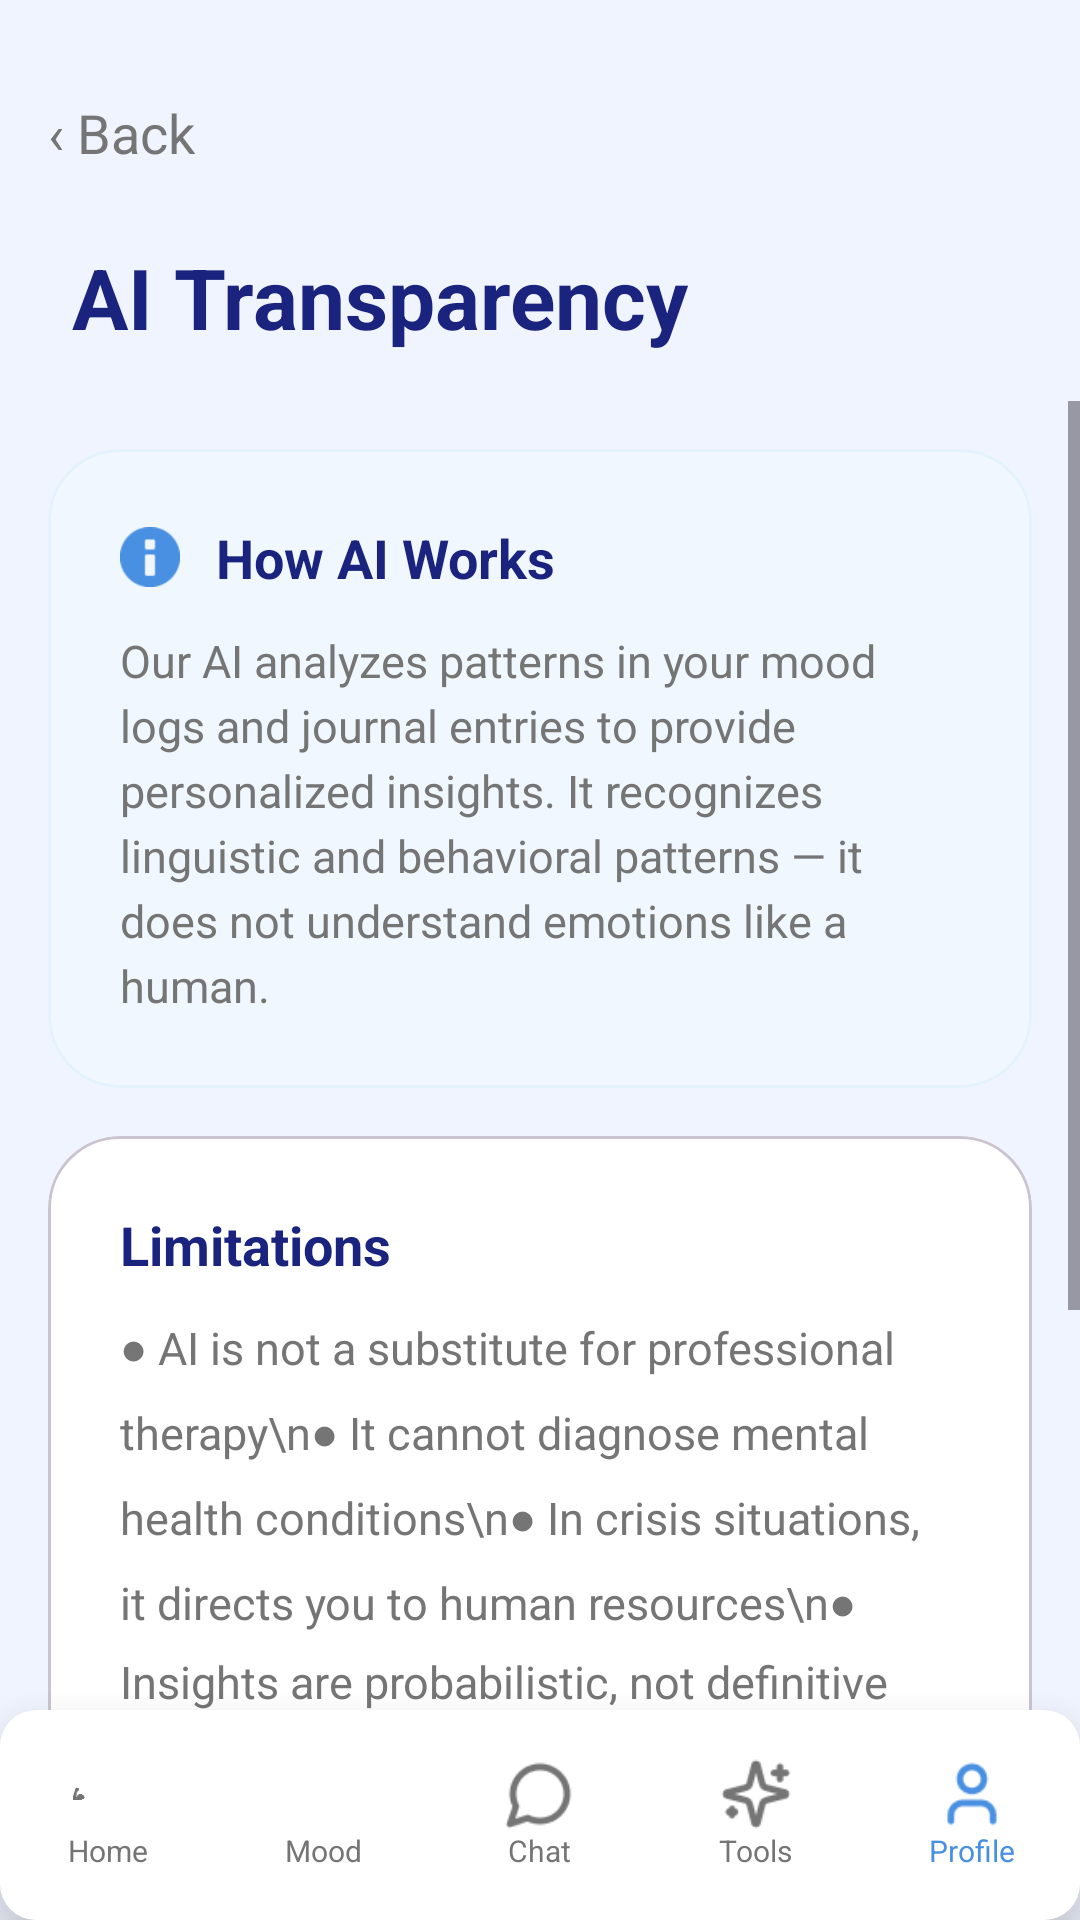

Android layout source for this screen:
<!-- AndroidManifest.xml: application theme Theme.MindguardAiPsychologicalSupportApp -->
<!-- res/layout/fragment_ai_transparency.xml -->
<?xml version="1.0" encoding="utf-8"?>
<androidx.constraintlayout.widget.ConstraintLayout xmlns:android="http://schemas.android.com/apk/res/android"
    xmlns:app="http://schemas.android.com/apk/res-auto"
    xmlns:tools="http://schemas.android.com/tools"
    android:layout_width="match_parent"
    android:layout_height="match_parent"
    android:background="@color/bg_splash">

    
    <LinearLayout
        android:id="@+id/btnBack"
        android:layout_width="wrap_content"
        android:layout_height="wrap_content"
        android:layout_marginStart="16dp"
        android:layout_marginTop="32dp"
        android:clickable="true"
        android:focusable="true"
        android:gravity="center_vertical"
        android:orientation="horizontal"
        app:layout_constraintStart_toStartOf="parent"
        app:layout_constraintTop_toTopOf="parent">
        <TextView
            android:layout_width="wrap_content"
            android:layout_height="wrap_content"
            android:text="‹ Back"
            android:textColor="@color/desc_gray"
            android:textSize="18sp" />
    </LinearLayout>

    <TextView
        android:id="@+id/titleAiTransparency"
        android:layout_width="wrap_content"
        android:layout_height="wrap_content"
        android:layout_marginStart="24dp"
        android:layout_marginTop="24dp"
        android:text="AI Transparency"
        android:textColor="@color/title_blue"
        android:textSize="28sp"
        android:textStyle="bold"
        app:layout_constraintStart_toStartOf="parent"
        app:layout_constraintTop_toBottomOf="@+id/btnBack" />

    <ScrollView
        android:layout_width="match_parent"
        android:layout_height="0dp"
        android:layout_marginTop="16dp"
        android:clipToPadding="false"
        android:paddingBottom="100dp"
        app:layout_constraintBottom_toBottomOf="parent"
        app:layout_constraintTop_toBottomOf="@+id/titleAiTransparency">

        <LinearLayout
            android:layout_width="match_parent"
            android:layout_height="wrap_content"
            android:orientation="vertical"
            android:padding="16dp">

            
            <com.google.android.material.card.MaterialCardView
                android:layout_width="match_parent"
                android:layout_height="wrap_content"
                android:layout_marginBottom="16dp"
                app:cardBackgroundColor="#F0F7FF"
                app:cardCornerRadius="24dp"
                app:cardElevation="0dp"
                app:strokeColor="#E3F2FD"
                app:strokeWidth="1dp">
                <LinearLayout android:layout_width="match_parent" android:layout_height="wrap_content" android:orientation="vertical" android:padding="24dp">
                    <LinearLayout android:layout_width="match_parent" android:layout_height="wrap_content" android:gravity="center_vertical" android:orientation="horizontal">
                        <ImageView android:layout_width="20dp" android:layout_height="20dp" android:src="@android:drawable/ic_dialog_info" app:tint="@color/button_blue" />
                        <TextView android:layout_width="wrap_content" android:layout_height="wrap_content" android:layout_marginStart="12dp" android:text="How AI Works" android:textColor="@color/title_blue" android:textSize="18sp" android:textStyle="bold" />
                    </LinearLayout>
                    <TextView
                        android:id="@+id/txtHowAiWorks"
                        android:layout_width="wrap_content"
                        android:layout_height="wrap_content"
                        android:layout_marginTop="12dp"
                        android:lineSpacingExtra="4dp"
                        android:text="Our AI analyzes patterns in your mood logs and journal entries to provide personalized insights. It recognizes linguistic and behavioral patterns — it does not understand emotions like a human."
                        android:textColor="@color/desc_gray"
                        android:textSize="15sp" />
                </LinearLayout>
            </com.google.android.material.card.MaterialCardView>

            
            <com.google.android.material.card.MaterialCardView
                android:layout_width="match_parent"
                android:layout_height="wrap_content"
                android:layout_marginBottom="16dp"
                app:cardBackgroundColor="@color/white"
                app:cardCornerRadius="24dp"
                app:cardElevation="0dp">
                <LinearLayout android:layout_width="match_parent" android:layout_height="wrap_content" android:orientation="vertical" android:padding="24dp">
                    <TextView android:layout_width="wrap_content" android:layout_height="wrap_content" android:text="Limitations" android:textColor="@color/title_blue" android:textSize="18sp" android:textStyle="bold" />
                    <TextView
                        android:id="@+id/txtLimitations"
                        android:layout_width="wrap_content"
                        android:layout_height="wrap_content"
                        android:layout_marginTop="12dp"
                        android:lineSpacingExtra="8dp"
                        android:text="● AI is not a substitute for professional therapy\n● It cannot diagnose mental health conditions\n● In crisis situations, it directs you to human resources\n● Insights are probabilistic, not definitive"
                        android:textColor="@color/desc_gray"
                        android:textSize="15sp" />
                </LinearLayout>
            </com.google.android.material.card.MaterialCardView>

            
            <com.google.android.material.card.MaterialCardView
                android:layout_width="match_parent"
                android:layout_height="wrap_content"
                android:layout_marginBottom="16dp"
                app:cardBackgroundColor="@color/white"
                app:cardCornerRadius="24dp"
                app:cardElevation="0dp">
                <LinearLayout android:layout_width="match_parent" android:layout_height="wrap_content" android:orientation="vertical" android:padding="24dp">
                    <TextView android:layout_width="wrap_content" android:layout_height="wrap_content" android:text="Data Usage" android:textColor="@color/title_blue" android:textSize="18sp" android:textStyle="bold" />
                    <TextView
                        android:id="@+id/txtDataUsage"
                        android:layout_width="wrap_content"
                        android:layout_height="wrap_content"
                        android:layout_marginTop="12dp"
                        android:lineSpacingExtra="4dp"
                        android:text="Your data is used solely to improve your personal experience. We do not sell or share your data with third parties. All processing happens on-device."
                        android:textColor="@color/desc_gray"
                        android:textSize="15sp" />
                </LinearLayout>
            </com.google.android.material.card.MaterialCardView>

        </LinearLayout>
    </ScrollView>

    
    <com.google.android.material.card.MaterialCardView
        android:id="@+id/bottomNavContainer"
        android:layout_width="match_parent"
        android:layout_height="wrap_content"
        app:cardElevation="16dp"
        app:layout_constraintBottom_toBottomOf="parent"
        app:strokeWidth="0dp">

        <LinearLayout
            android:layout_width="match_parent"
            android:layout_height="70dp"
            android:background="@color/white"
            android:gravity="center_vertical"
            android:orientation="horizontal">

            <LinearLayout
                android:id="@+id/btnNavHome"
                android:layout_width="0dp"
                android:layout_height="match_parent"
                android:layout_weight="1"
                android:clickable="true"
                android:focusable="true"
                android:gravity="center"
                android:orientation="vertical">
                <ImageView android:layout_width="24dp" android:layout_height="24dp" android:src="@drawable/img_17" app:tint="@color/desc_gray" />
                <TextView android:layout_width="wrap_content" android:layout_height="wrap_content" android:text="Home" android:textColor="@color/desc_gray" android:textSize="10sp" />
            </LinearLayout>

            <LinearLayout
                android:id="@+id/btnNavMood"
                android:layout_width="0dp"
                android:layout_height="match_parent"
                android:layout_weight="1"
                android:clickable="true"
                android:focusable="true"
                android:gravity="center"
                android:orientation="vertical">
                <ImageView android:layout_width="24dp" android:layout_height="24dp" android:src="@drawable/img_36" app:tint="@color/desc_gray" />
                <TextView android:layout_width="wrap_content" android:layout_height="wrap_content" android:text="Mood" android:textColor="@color/desc_gray" android:textSize="10sp" />
            </LinearLayout>

            <LinearLayout
                android:id="@+id/btnNavChat"
                android:layout_width="0dp"
                android:layout_height="match_parent"
                android:layout_weight="1"
                android:clickable="true"
                android:focusable="true"
                android:gravity="center"
                android:orientation="vertical">
                <ImageView android:layout_width="24dp" android:layout_height="24dp" android:src="@drawable/img_37" app:tint="@color/desc_gray" />
                <TextView android:layout_width="wrap_content" android:layout_height="wrap_content" android:text="Chat" android:textColor="@color/desc_gray" android:textSize="10sp" />
            </LinearLayout>

            <LinearLayout
                android:id="@+id/btnNavTools"
                android:layout_width="0dp"
                android:layout_height="match_parent"
                android:layout_weight="1"
                android:clickable="true"
                android:focusable="true"
                android:gravity="center"
                android:orientation="vertical">
                <ImageView android:layout_width="24dp" android:layout_height="24dp" android:src="@drawable/img_38" app:tint="@color/desc_gray" />
                <TextView android:layout_width="wrap_content" android:layout_height="wrap_content" android:text="Tools" android:textColor="@color/desc_gray" android:textSize="10sp" />
            </LinearLayout>

            <LinearLayout
                android:id="@+id/btnNavProfile"
                android:layout_width="0dp"
                android:layout_height="match_parent"
                android:layout_weight="1"
                android:clickable="true"
                android:focusable="true"
                android:gravity="center"
                android:orientation="vertical">
                <ImageView android:layout_width="24dp" android:layout_height="24dp" android:src="@drawable/img_39" app:tint="@color/button_blue" />
                <TextView android:layout_width="wrap_content" android:layout_height="wrap_content" android:text="Profile" android:textColor="@color/button_blue" android:textSize="10sp" />
            </LinearLayout>
        </LinearLayout>
    </com.google.android.material.card.MaterialCardView>

</androidx.constraintlayout.widget.ConstraintLayout>
<!-- resources referenced by this layout -->
<resources>
  <color name="bg_splash">#F0F4FF</color>
  <color name="button_blue">#4A90E2</color>
  <color name="desc_gray">#757575</color>
  <color name="title_blue">#1A237E</color>
  <color name="white">#FFFFFFFF</color>
  <!-- drawable img_17: png bitmap (drawable, 2952 bytes) -->
  <!-- drawable img_37: png bitmap (drawable, 779 bytes) -->
  <!-- drawable img_38: png bitmap (drawable, 894 bytes) -->
  <!-- drawable img_39: png bitmap (drawable, 642 bytes) -->
  <style name="Theme.MindguardAiPsychologicalSupportApp" parent="Base.Theme.MindguardAiPsychologicalSupportApp" />
  <style name="Base.Theme.MindguardAiPsychologicalSupportApp" parent="Theme.Material3.DayNight.NoActionBar">
          
      </style>
</resources>
